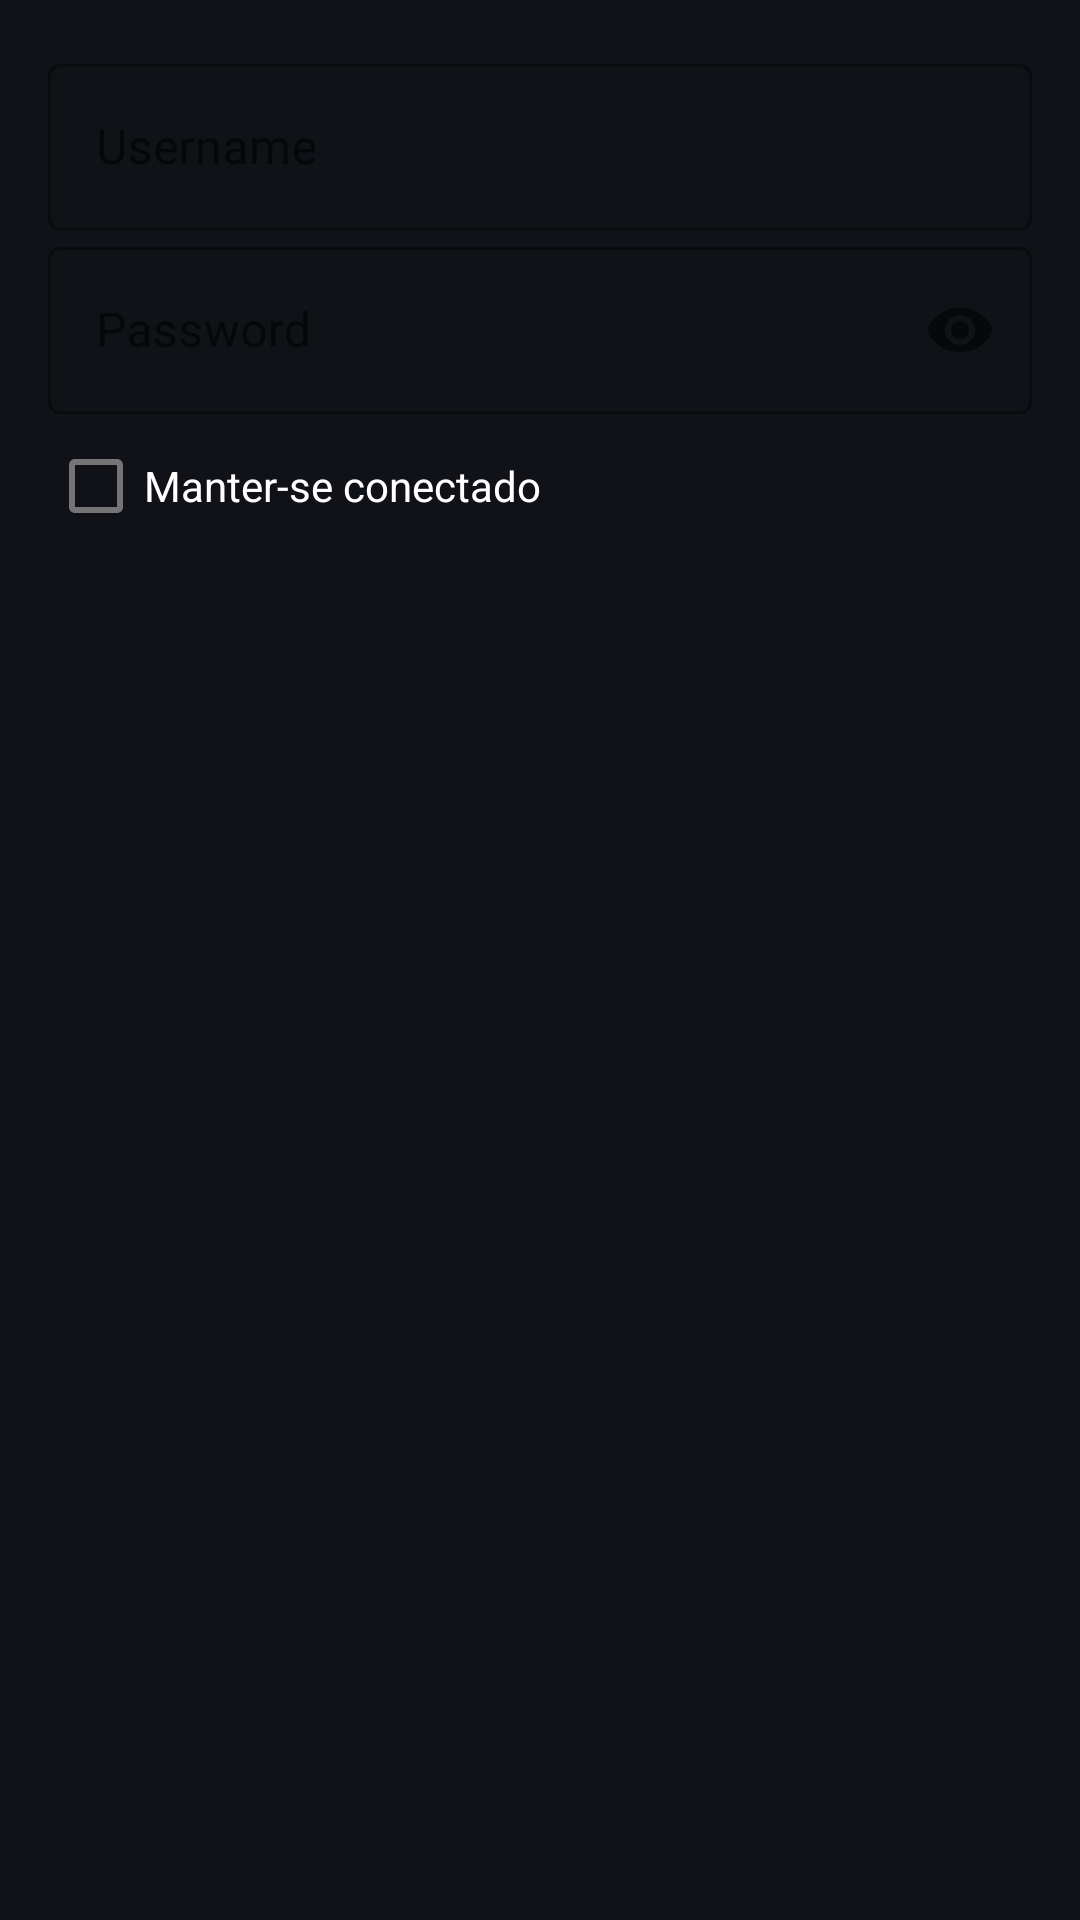

Reconstruct the res/layout file that produces this screen, plus the resources it refers to.
<!-- AndroidManifest.xml: application theme AppTheme -->
<!-- res/layout/dialog_login.xml -->
<com.google.android.material.textfield.TextInputLayout xmlns:android="http://schemas.android.com/apk/res/android"
    xmlns:app="http://schemas.android.com/apk/res-auto"
    android:layout_width="match_parent"
    android:layout_height="wrap_content"
    android:padding="16dp"
    android:orientation="vertical"
    android:background="@color/grey"
    style="@style/Widget.MaterialComponents.TextInputLayout.OutlinedBox">

    <com.google.android.material.textfield.TextInputEditText
        android:id="@+id/editTextUsername"
        android:layout_width="match_parent"
        android:layout_height="wrap_content"
        android:hint="Username"
        android:inputType="text"
        style="@style/Widget.MaterialComponents.TextInputEditText.OutlinedBox" />

    <com.google.android.material.textfield.TextInputLayout
        android:layout_width="match_parent"
        android:layout_height="wrap_content"
        android:hint="Password"
        style="@style/Widget.MaterialComponents.TextInputLayout.OutlinedBox"
        app:endIconMode="password_toggle">

        <com.google.android.material.textfield.TextInputEditText
            android:id="@+id/editTextPassword"
            android:layout_width="match_parent"
            android:layout_height="wrap_content"
            android:inputType="textPassword"
            style="@style/Widget.MaterialComponents.TextInputEditText.OutlinedBox" />

    </com.google.android.material.textfield.TextInputLayout>

    <com.google.android.material.checkbox.MaterialCheckBox
        android:id="@+id/checkBoxSignedIn"
        android:layout_width="wrap_content"
        android:layout_height="wrap_content"
        android:textColor="@color/white"
        android:text="Manter-se conectado"
        style="@style/Widget.MaterialComponents.CompoundButton.CheckBox" />
</com.google.android.material.textfield.TextInputLayout>
<!-- resources referenced by this layout -->
<resources>
  <color name="grey">#101218</color>
  <color name="white">#FFFFFFFF</color>
  <style name="AppTheme" parent="Theme.MaterialComponents.DayNight.DarkActionBar">
          
          <item name="colorPrimary">@color/purple_500</item>
          <item name="colorPrimaryVariant">@color/purple_700</item>
          <item name="colorOnPrimary">@color/white</item>
          <item name="colorSecondary">@color/teal_200</item>
          <item name="colorOnSecondary">@color/white</item>
      </style>
  <color name="purple_500">#6200EE</color>
  <color name="purple_700">#3700B3</color>
  <color name="teal_200">#03DAC5</color>
</resources>
